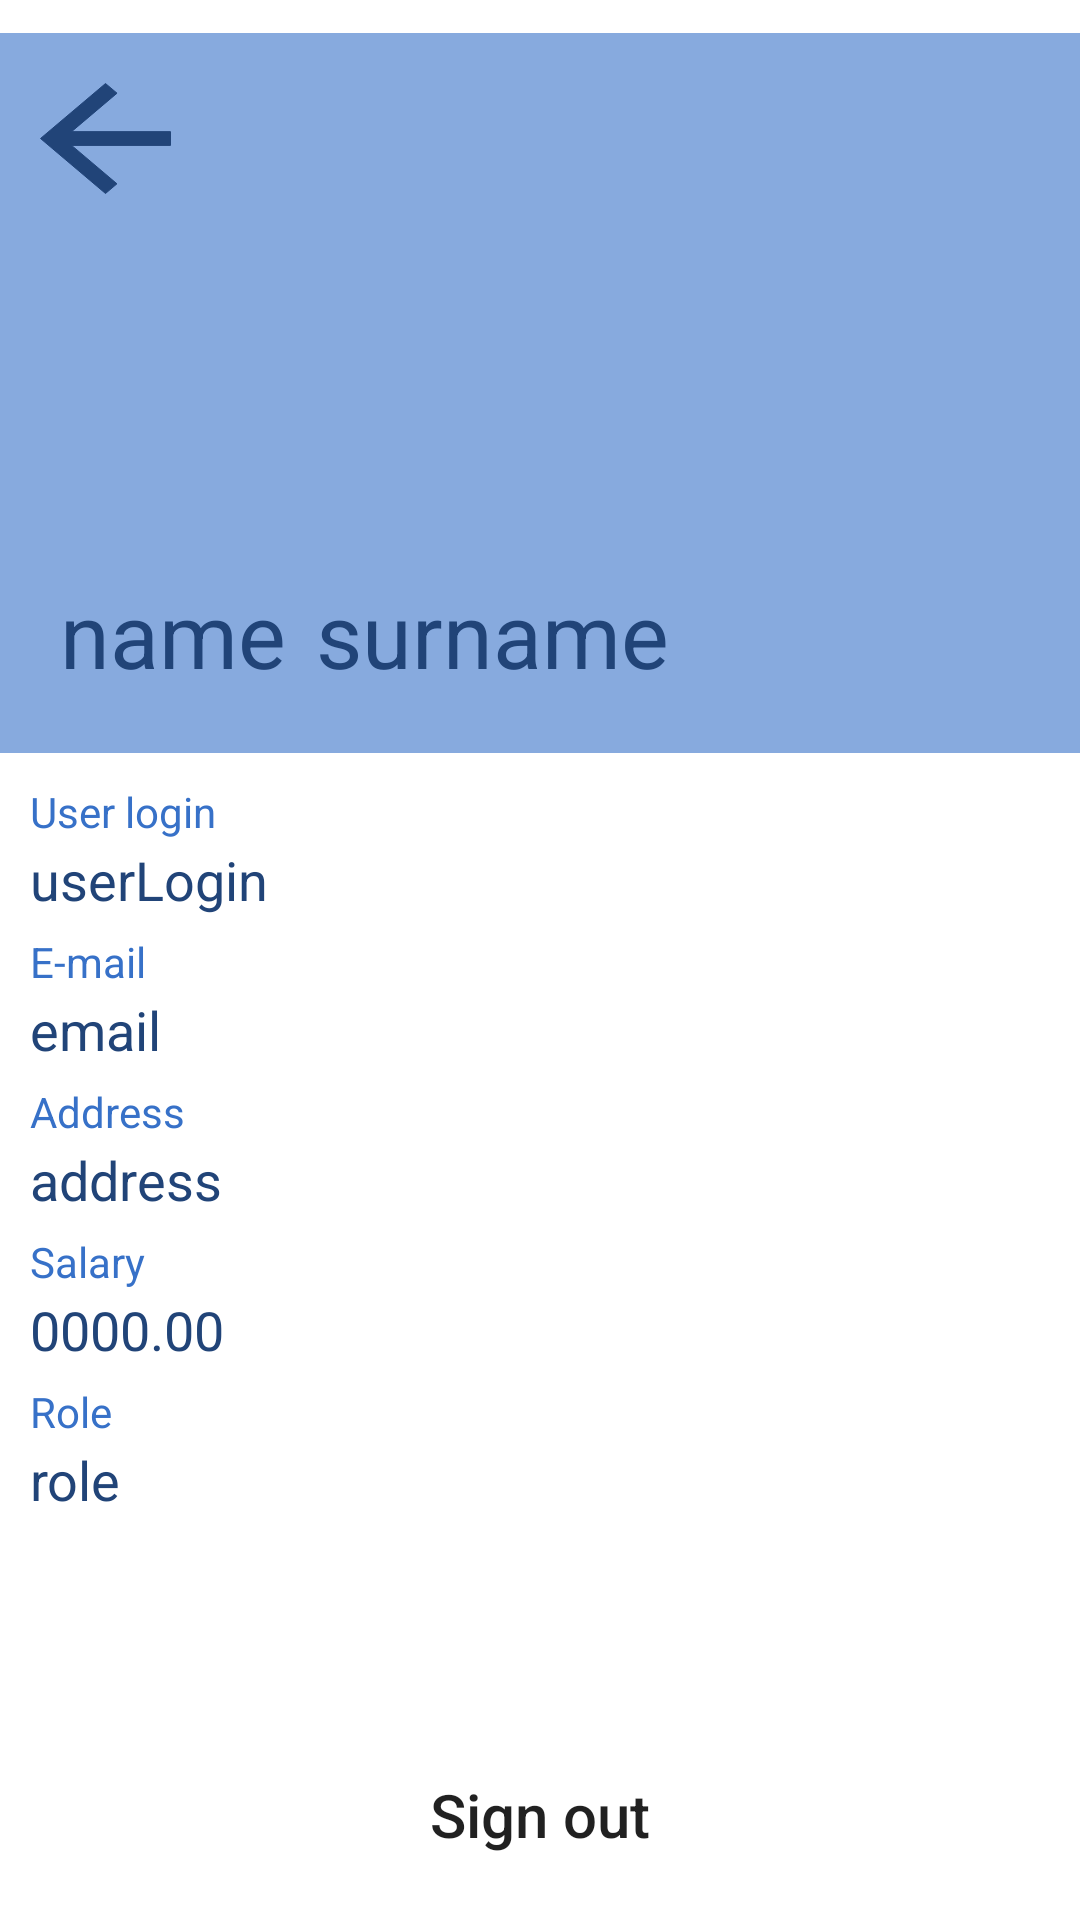

Reconstruct the res/layout file that produces this screen, plus the resources it refers to.
<!-- AndroidManifest.xml: application theme Theme.Incorrect_Warehouse_App -->
<!-- res/layout/activity_profile.xml -->
<?xml version="1.0" encoding="utf-8"?>
<RelativeLayout xmlns:android="http://schemas.android.com/apk/res/android"
    xmlns:app="http://schemas.android.com/apk/res-auto"
    xmlns:tools="http://schemas.android.com/tools"
    android:layout_width="match_parent"
    android:layout_height="wrap_content"
    tools:context=".view.activity.ProfileActivity">

    <LinearLayout
        android:layout_width="match_parent"
        android:layout_height="wrap_content"
        android:layout_centerVertical="true"
        android:layout_centerHorizontal="true"
        android:gravity="center"
        android:orientation="vertical">

        <RelativeLayout
            android:layout_width="match_parent"
            android:layout_height="240dp"
            android:background="@color/blue_dark_5">

            <ImageButton
                android:layout_width="60dp"
                android:layout_height="60dp"
                android:id="@+id/backToNavButton"
                android:clickable="true"
                android:src="@drawable/ic_arrow_back"
                android:background="@color/blue_dark_5"
                android:layout_marginStart="5dp"
                android:layout_marginTop="5dp"/>

            <ImageView
                android:id="@+id/profileImage"
                android:layout_width="120dp"
                android:layout_height="120dp"
                android:layout_centerVertical="true"
                android:src="@drawable/ic_user"
                android:layout_marginLeft="20dp"/>

            <TextView
                android:id="@+id/name"
                android:layout_width="wrap_content"
                android:layout_height="wrap_content"
                android:layout_marginTop="180dp"
                android:layout_marginStart="20dp"
                android:textSize="30sp"
                android:text="name"
                android:textColor="@color/blue_dark_1"/>

            <TextView
                android:id="@+id/surname"
                android:layout_width="wrap_content"
                android:layout_height="wrap_content"
                android:layout_marginStart="10dp"
                android:layout_toEndOf="@+id/name"
                android:layout_marginTop="180dp"
                android:textSize="30sp"
                android:text="surname"
                android:textColor="@color/blue_dark_1"/>

        </RelativeLayout>

        <RelativeLayout
            android:layout_width="match_parent"
            android:layout_height="270dp">

            <TextView
                android:id="@+id/userLoginText"
                android:layout_width="match_parent"
                android:layout_height="wrap_content"
                android:text="User login"
                android:textColor="@color/blue_dark_3"
                android:layout_marginStart="10dp"
                android:layout_marginTop="10dp"
                android:textSize="14sp"
                />
            <TextView
                android:id="@+id/userLogin"
                android:layout_width="match_parent"
                android:layout_height="wrap_content"
                android:text="userLogin"
                android:layout_marginStart="10dp"
                android:layout_marginTop="30dp"
                android:textSize="18sp"
                android:textColor="@color/blue_dark_1"
                />

            <TextView
                android:id="@+id/userEmailText"
                android:layout_width="match_parent"
                android:layout_height="wrap_content"
                android:text="E-mail"
                android:textColor="@color/blue_dark_3"
                android:layout_marginStart="10dp"
                android:layout_marginTop="60dp"
                android:textSize="14sp"
                />
            <TextView
                android:id="@+id/userEmail"
                android:layout_width="match_parent"
                android:layout_height="wrap_content"
                android:text="email"
                android:layout_marginStart="10dp"
                android:layout_marginTop="80dp"
                android:textSize="18sp"
                android:textColor="@color/blue_dark_1"
                />

            <TextView
                android:id="@+id/userAddressText"
                android:layout_width="match_parent"
                android:layout_height="wrap_content"
                android:text="Address"
                android:textColor="@color/blue_dark_3"
                android:layout_marginStart="10dp"
                android:layout_marginTop="110dp"
                android:textSize="14sp"
                />
            <TextView
                android:id="@+id/userAddress"
                android:layout_width="match_parent"
                android:layout_height="wrap_content"
                android:text="address"
                android:layout_marginStart="10dp"
                android:layout_marginTop="130dp"
                android:textSize="18sp"
                android:textColor="@color/blue_dark_1"
                />

            <TextView
                android:id="@+id/userSalaryText"
                android:layout_width="match_parent"
                android:layout_height="wrap_content"
                android:text="Salary"
                android:textColor="@color/blue_dark_3"
                android:layout_marginStart="10dp"
                android:layout_marginTop="160dp"
                android:textSize="14sp"
                />
            <TextView
                android:id="@+id/userSalary"
                android:layout_width="match_parent"
                android:layout_height="wrap_content"
                android:text="0000.00"
                android:layout_marginStart="10dp"
                android:layout_marginTop="180dp"
                android:textSize="18sp"
                android:textColor="@color/blue_dark_1"
                />

            <TextView
                android:id="@+id/userRoleText"
                android:layout_width="match_parent"
                android:layout_height="wrap_content"
                android:text="Role"
                android:textColor="@color/blue_dark_3"
                android:layout_marginStart="10dp"
                android:layout_marginTop="210dp"
                android:textSize="14sp"
                />
            <TextView
                android:id="@+id/userRole"
                android:layout_width="match_parent"
                android:layout_height="wrap_content"
                android:text="role"
                android:layout_marginStart="10dp"
                android:layout_marginTop="230dp"
                android:textSize="18sp"
                android:textColor="@color/blue_dark_1"/>

        </RelativeLayout>

        <Button
            android:id="@+id/signOutButton"
            android:layout_width="match_parent"
            android:layout_height="wrap_content"
            android:background="@drawable/button_navigation"
            android:text="Sign out"
            android:textAllCaps="false"
            android:textSize="20sp"
            android:layout_marginStart="20sp"
            android:layout_marginEnd="20dp"
            android:layout_marginTop="60dp"/>

    </LinearLayout>

</RelativeLayout>
<!-- resources referenced by this layout -->
<resources>
  <color name="blue_dark_1">#214478</color>
  <color name="blue_dark_3">#3771c8</color>
  <color name="blue_dark_5">#87aade</color>
  <!-- drawable ic_arrow_back (drawable) -->
  <vector xmlns:android="http://schemas.android.com/apk/res/android"
      android:width="65dp"
      android:height="55dp"
      android:viewportWidth="24"
      android:viewportHeight="24"
      android:tint="?attr/color"
      android:autoMirrored="true">
    <path
        android:fillColor="@color/blue_dark_1"
        android:strokeColor="@color/blue_dark_1"
        android:pathData="M20,11H7.83l5.59,-5.59L12,4l-8,8 8,8 1.41,-1.41L7.83,13H20v-2z"/>
  </vector>
  <style name="Theme.Incorrect_Warehouse_App" parent="Theme.MaterialComponents.DayNight.DarkActionBar">
          
          <item name="colorPrimary">@color/purple_500</item>
          <item name="colorPrimaryVariant">@color/purple_700</item>
          <item name="colorOnPrimary">@color/white</item>
          
          <item name="colorSecondary">@color/teal_200</item>
          <item name="colorSecondaryVariant">@color/teal_700</item>
          <item name="colorOnSecondary">@color/black</item>
          
          <item name="android:statusBarColor" tools:targetApi="l">?attr/colorPrimaryVariant</item>
          
      </style>
  <color name="purple_500">#FF6200EE</color>
  <color name="purple_700">#FF3700B3</color>
  <color name="white">#FFFFFFFF</color>
  <color name="teal_200">#FF03DAC5</color>
  <color name="teal_700">#FF018786</color>
  <color name="black">#FF000000</color>
</resources>
